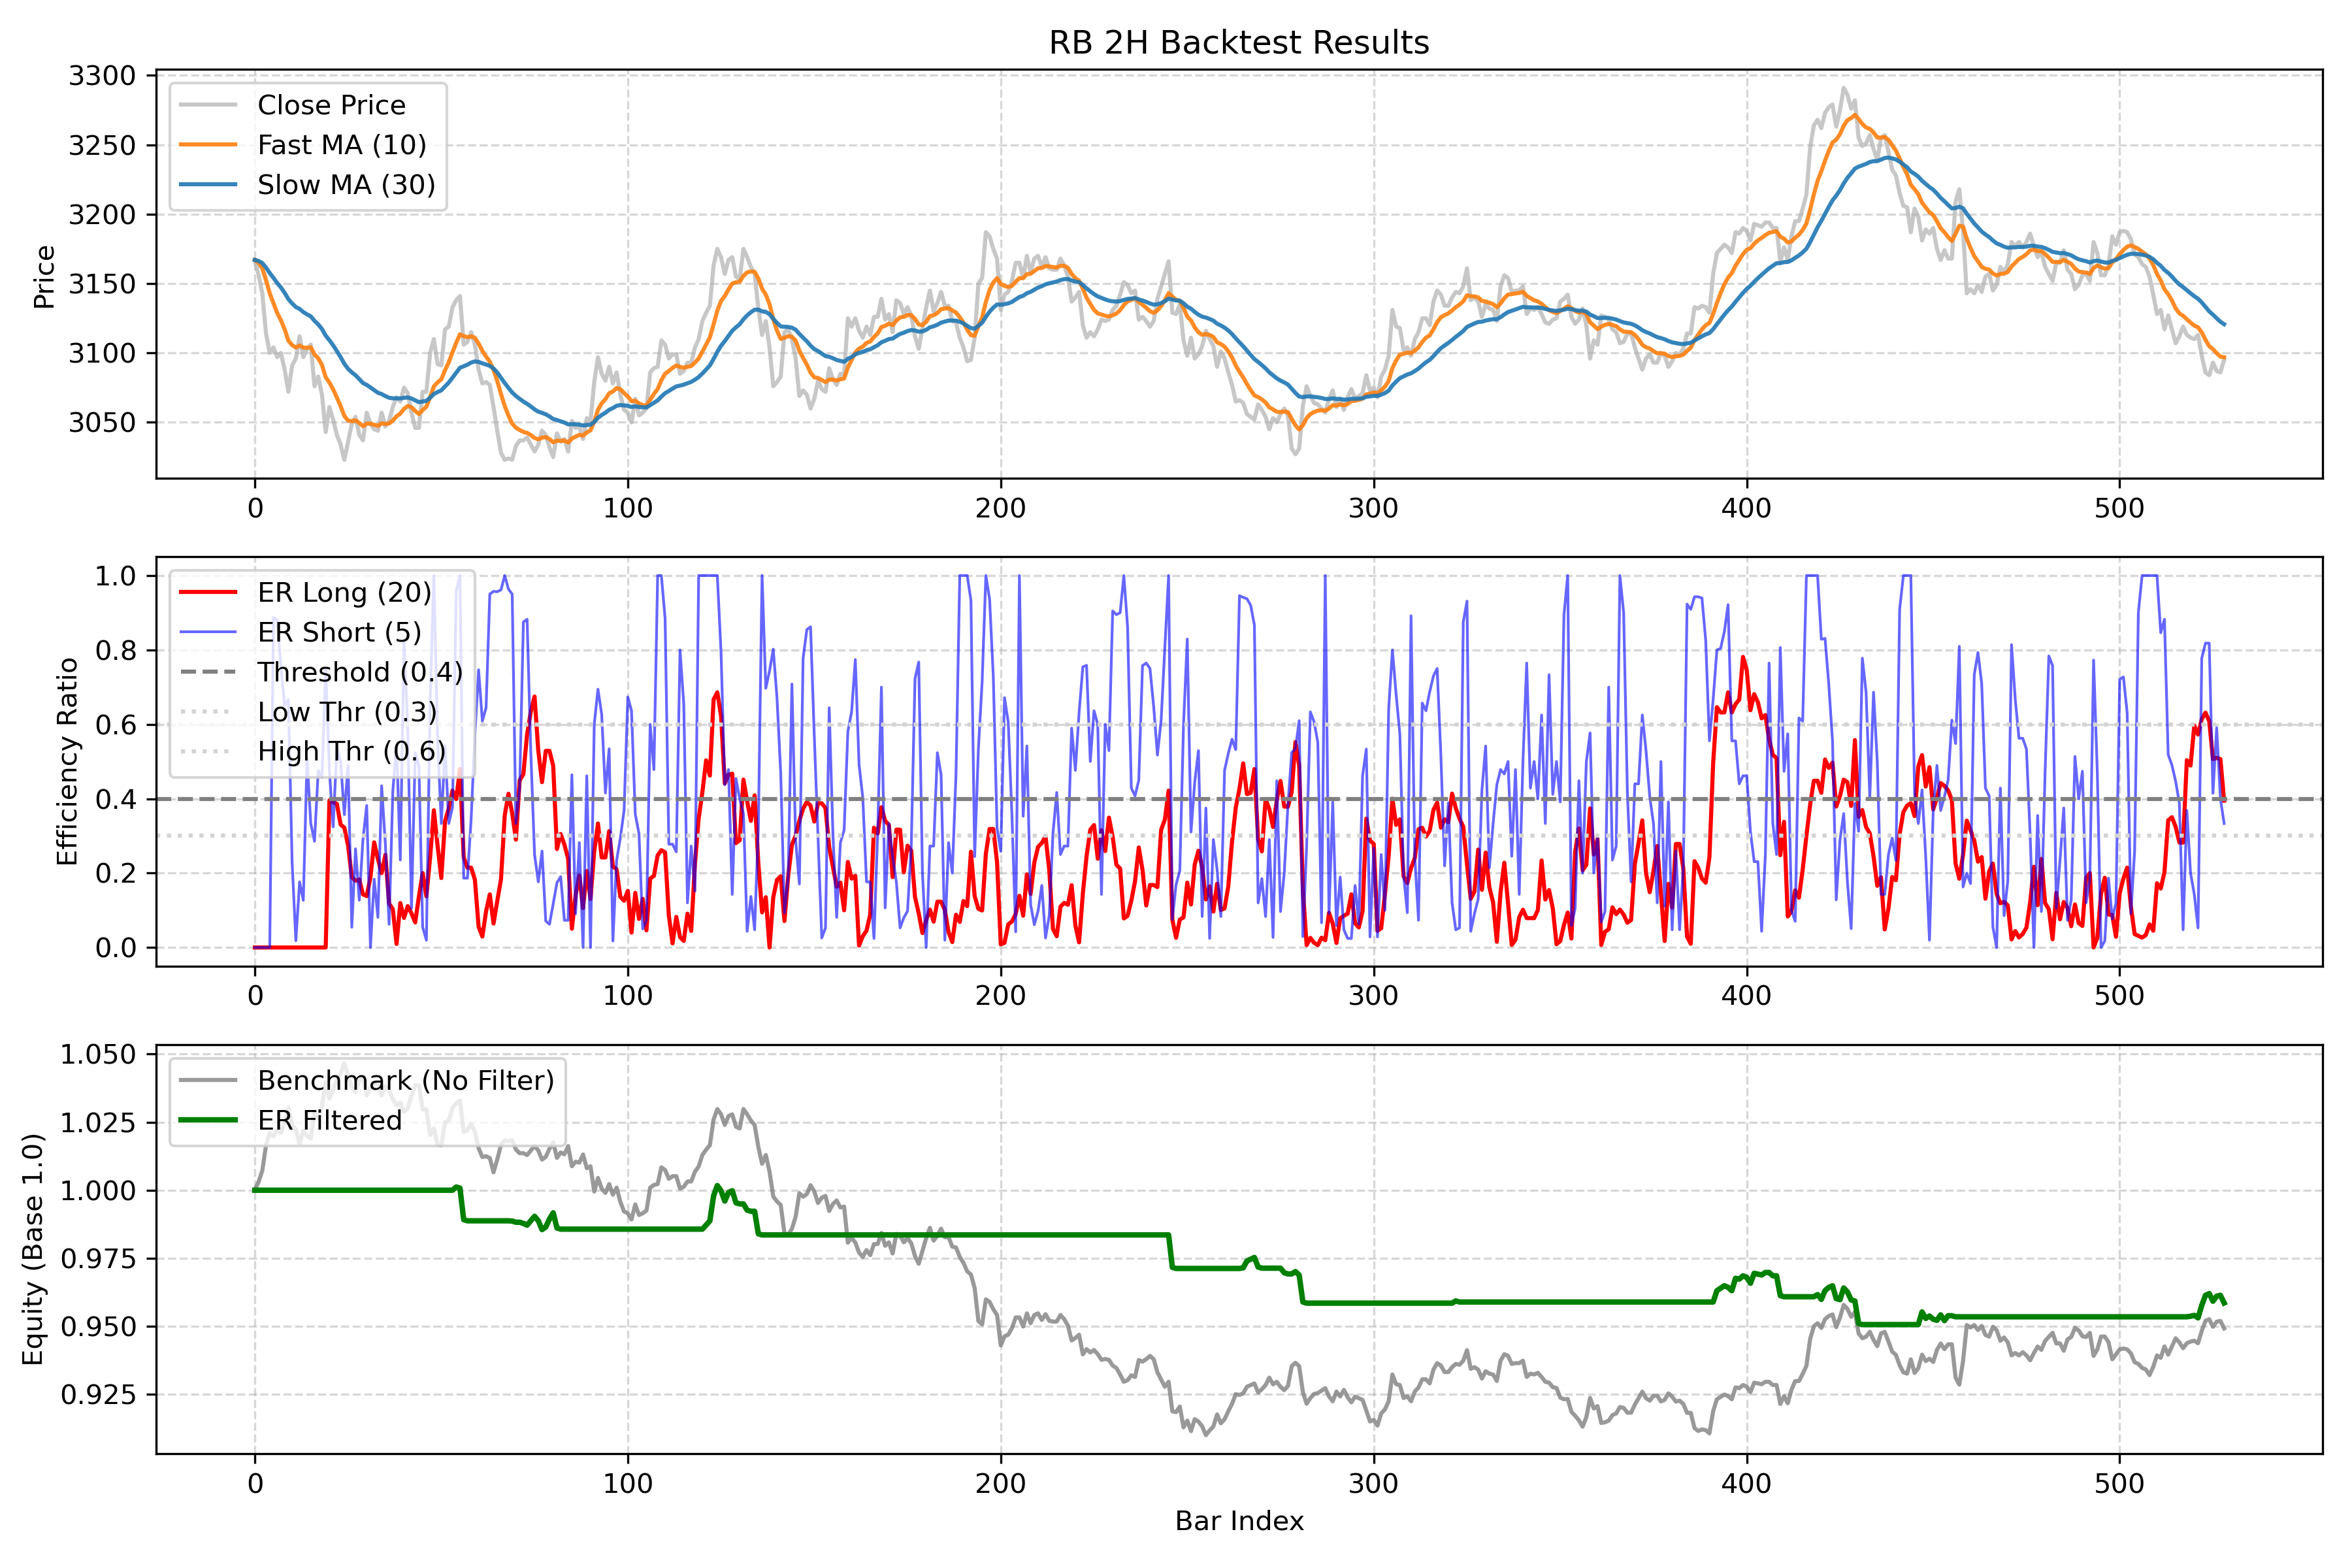

Python code for this plot:
import os
import sqlite3
import argparse
import pandas as pd
import numpy as np
import matplotlib.pyplot as plt
from datetime import datetime

# Define database path
DEFAULT_DB_PATH = os.path.join(os.path.dirname(os.path.abspath(__file__)), "futures_data.db")

def load_data(db_path, symbol, timeframe):
    """
    Load daily or 2h K-line data for a given symbol from the SQLite database.
    """
    if not os.path.exists(db_path):
        raise FileNotFoundError(f"Database file not found at: {db_path}")
        
    conn = sqlite3.connect(db_path)
    
    if timeframe.lower() == '2h':
        query = f"""
        SELECT datetime, open, high, low, close, volume, open_interest 
        FROM kline_2h 
        WHERE symbol = ? AND is_continuous = 1
        ORDER BY datetime ASC
        """
        df = pd.read_sql_query(query, conn, params=(symbol.upper(),))
        df.rename(columns={'datetime': 'timestamp'}, inplace=True)
    else:
        query = f"""
        SELECT date, open, high, low, close, volume, open_interest 
        FROM kline_daily 
        WHERE symbol = ? AND is_continuous = 1
        ORDER BY date ASC
        """
        df = pd.read_sql_query(query, conn, params=(symbol.upper(),))
        df.rename(columns={'date': 'timestamp'}, inplace=True)
        
    # Load multiplier and tick size from metadata
    meta_query = "SELECT multiplier, tick_size FROM contract_metadata WHERE symbol = ?"
    meta = conn.execute(meta_query, (symbol.upper(),)).fetchone()
    
    conn.close()
    
    if df.empty:
        raise ValueError(f"No data found for symbol '{symbol}' with timeframe '{timeframe}'")
        
    multiplier = meta[0] if meta else 10.0
    tick_size = meta[1] if meta else 1.0
    
    return df, multiplier, tick_size

def calculate_er(close, period):
    """
    Calculate Kaufman's Efficiency Ratio (ER).
    ER = Absolute value of net price change over period / Sum of absolute 1-period changes
    """
    net_change = (close - close.shift(period)).abs()
    abs_diff = (close - close.shift(1)).abs()
    vol_sum = abs_diff.rolling(window=period).sum()
    
    # Avoid division by zero
    er = np.where(vol_sum > 0, net_change / vol_sum, 0.0)
    return pd.Series(er, index=close.index)

def calculate_ma(close, period, ma_type='ema'):
    """
    Calculate EMA or SMA.
    """
    if ma_type.lower() == 'ema':
        return close.ewm(span=period, adjust=False).mean()
    else:
        return close.rolling(window=period).mean()

def run_backtest(df, multiplier, tick_size, fast_ma_p, slow_ma_p, ma_type, er_p, er_threshold, fee_rate, slippage_ticks):
    """
    Run backtest comparison between:
    1. Benchmark: Pure Moving Average Crossover
    2. Filtered: Moving Average Crossover + Kaufman's ER Filter (Option 1)
    """
    # 1. Calculate indicators
    df['fast_ma'] = calculate_ma(df['close'], fast_ma_p, ma_type)
    df['slow_ma'] = calculate_ma(df['close'], slow_ma_p, ma_type)
    df['er_long'] = calculate_er(df['close'], er_p)
    df['er_short'] = calculate_er(df['close'], 5)  # Plot short term ER as requested
    
    # 2. Generate Signals
    # Trend Signal: 1 (Long) if fast_ma > slow_ma, -1 (Short) if fast_ma < slow_ma
    df['trend_signal'] = np.where(df['fast_ma'] > df['slow_ma'], 1, -1)
    
    # ER Filter: 1 (Trade) if er_long > er_threshold, 0 (Flat) if er_long <= er_threshold
    df['er_filter'] = np.where(df['er_long'] > er_threshold, 1, 0)
    
    # Position targets (generated at close of bar t, executed at open of t+1)
    df['pos_bench'] = df['trend_signal']
    df['pos_filtered'] = df['trend_signal'] * df['er_filter']
    
    # 3. Simulate close-to-close returns
    # Daily/Bar raw return: (Close[t] - Close[t-1]) / Close[t-1]
    df['bar_return'] = df['close'].pct_change()
    
    # Position held during bar t is pos[t-1]
    df['pos_bench_held'] = df['pos_bench'].shift(1).fillna(0).astype(int)
    df['pos_filtered_held'] = df['pos_filtered'].shift(1).fillna(0).astype(int)
    
    # Raw strategy returns
    df['ret_bench_raw'] = df['pos_bench_held'] * df['bar_return']
    df['ret_filtered_raw'] = df['pos_filtered_held'] * df['bar_return']
    
    # Transaction cost factor (slippage + commission as fraction of entry price)
    # Executed when position changes: from pos_held[t-1] to pos_held[t]
    # which corresponds to pos[t-2] to pos[t-1]
    df['bench_change'] = (df['pos_bench_held'] - df['pos_bench_held'].shift(1)).abs().fillna(0)
    df['filtered_change'] = (df['pos_filtered_held'] - df['pos_filtered_held'].shift(1)).abs().fillna(0)
    
    slippage_cost_pct = (slippage_ticks * tick_size) / df['close'].shift(1)
    # Total cost percentage per trade size of 1
    df['cost_pct'] = fee_rate + slippage_cost_pct
    
    df['cost_bench'] = df['bench_change'] * df['cost_pct']
    df['cost_filtered'] = df['filtered_change'] * df['cost_pct']
    
    # Net returns
    df['ret_bench_net'] = df['ret_bench_raw'] - df['cost_bench']
    df['ret_filtered_net'] = df['ret_filtered_raw'] - df['cost_filtered']
    
    # Cumulative returns (compounded equity curve, starting at 1.0)
    df['cum_bench'] = (1 + df['ret_bench_net'].fillna(0)).cumprod()
    df['cum_filtered'] = (1 + df['ret_filtered_net'].fillna(0)).cumprod()
    
    return df

def analyze_trades(df, multiplier, tick_size, fee_rate, slippage_ticks, position_col):
    """
    Extract individual trades to calculate trade-level statistics.
    """
    trades = []
    current_pos = 0
    
    # Align position held to trace trades
    pos_series = df[position_col].values
    close_series = df['close'].values
    time_series = df['timestamp'].values
    
    entry_price = close_series[0] if pos_series[0] != 0 else 0.0
    entry_idx = 0 if pos_series[0] != 0 else -1
    entry_time = time_series[0] if pos_series[0] != 0 else None
    
    for i in range(1, len(df)):
        prev_pos = pos_series[i-1]
        pos = pos_series[i]
        
        # Position change detection
        if pos != prev_pos:
            # If we had a position, we close/reduce it first
            if prev_pos != 0:
                exit_price = close_series[i]  # Assume execution at close of signal bar
                # Calculate trade return
                if entry_price > 0:
                    pnl_pct = prev_pos * (exit_price - entry_price) / entry_price
                    # Transaction cost for entry + exit
                    cost_pct = 2.0 * (fee_rate + (slippage_ticks * tick_size) / entry_price)
                    net_pnl_pct = pnl_pct - cost_pct
                else:
                    net_pnl_pct = 0.0
                
                trades.append({
                    'direction': 'Long' if prev_pos > 0 else 'Short',
                    'entry_time': entry_time,
                    'exit_time': time_series[i],
                    'entry_price': entry_price,
                    'exit_price': exit_price,
                    'net_pnl_pct': net_pnl_pct
                })
            
            # If new position is not flat, we record new entry
            if pos != 0:
                entry_price = close_series[i]
                entry_idx = i
                entry_time = time_series[i]
                
    return pd.DataFrame(trades)

def calculate_performance_metrics(df, trades, col_prefix):
    """
    Calculate standard trading performance metrics based on daily values.
    """
    # 1. Aggregate to Daily Equity for Sharpe and Max Drawdown
    df['date_only'] = df['timestamp'].str.slice(0, 10)
    daily_equity = df.groupby('date_only')[f'cum_{col_prefix}'].last()
    
    daily_returns = daily_equity.pct_change().dropna()
    
    # Total Return
    total_return = daily_equity.iloc[-1] - 1.0
    
    # Days in trade
    start_date = datetime.strptime(daily_equity.index[0], "%Y-%m-%d")
    end_date = datetime.strptime(daily_equity.index[-1], "%Y-%m-%d")
    years = (end_date - start_date).days / 365.25
    if years <= 0:
        years = 1.0
        
    # Annualized Return
    annualized_return = (daily_equity.iloc[-1]) ** (1.0 / years) - 1.0
    
    # Sharpe Ratio (daily-based, annualized)
    std = daily_returns.std()
    mean = daily_returns.mean()
    sharpe = (mean / std * np.sqrt(250)) if std > 0 else 0.0
    
    # Max Drawdown
    running_max = daily_equity.cummax()
    drawdown = (daily_equity - running_max) / running_max
    max_dd = drawdown.min()
    
    # Trade-level statistics
    num_trades = len(trades)
    if num_trades > 0:
        win_trades = trades[trades['net_pnl_pct'] > 0]
        win_rate = len(win_trades) / num_trades
        
        gross_profits = trades[trades['net_pnl_pct'] > 0]['net_pnl_pct'].sum()
        gross_losses = trades[trades['net_pnl_pct'] <= 0]['net_pnl_pct'].sum()
        profit_factor = (gross_profits / abs(gross_losses)) if gross_losses != 0 else float('inf')
        
        avg_pnl_pct = trades['net_pnl_pct'].mean()
    else:
        win_rate = 0.0
        profit_factor = 0.0
        avg_pnl_pct = 0.0
        
    return {
        'total_return': total_return,
        'annualized_return': annualized_return,
        'sharpe_ratio': sharpe,
        'max_drawdown': max_dd,
        'num_trades': num_trades,
        'win_rate': win_rate,
        'profit_factor': profit_factor,
        'avg_pnl_pct': avg_pnl_pct
    }

def main():
    parser = argparse.ArgumentParser(description="Kaufman ER Filter Backtesting System")
    parser.add_argument("--symbol", type=str, default="RB", help="Futures contract symbol (e.g. RB)")
    parser.add_argument("--timeframe", type=str, default="2h", choices=["daily", "2h"], help="Timeframe (daily or 2h)")
    parser.add_argument("--fast-ma", type=int, default=10, help="Fast moving average period")
    parser.add_argument("--slow-ma", type=int, default=30, help="Slow moving average period")
    parser.add_argument("--ma-type", type=str, default="ema", choices=["ema", "sma"], help="Moving average type (ema or sma)")
    parser.add_argument("--er-period", type=int, default=20, help="Kaufman ER period")
    parser.add_argument("--er-threshold", type=float, default=0.4, help="ER threshold to allow trading")
    parser.add_argument("--fee-rate", type=float, default=0.0001, help="Transaction fee rate (e.g. 0.0001 = 0.01%)")
    parser.add_argument("--slippage-ticks", type=float, default=1.0, help="Slippage in ticks per side")
    
    args = parser.parse_args()
    
    print("=" * 60)
    print(f"  Kaufman ER Filter Backtest Engine")
    print("=" * 60)
    print(f"Target Symbol  : {args.symbol}")
    print(f"Timeframe      : {args.timeframe}")
    print(f"Trend Signal   : {args.ma_type.upper()}({args.fast_ma}) vs {args.ma_type.upper()}({args.slow_ma})")
    print(f"ER Filter      : ER({args.er_period}) > {args.er_threshold}")
    print(f"Transaction Cost: Fee={args.fee_rate * 100:.3f}%, Slippage={args.slippage_ticks} ticks")
    print("-" * 60)
    
    # 1. Load Data
    try:
        df, multiplier, tick_size = load_data(DEFAULT_DB_PATH, args.symbol, args.timeframe)
        print(f"Loaded {len(df)} bars of K-line data.")
        print(f"Symbol Multiplier: {multiplier}, Tick Size: {tick_size}")
    except Exception as e:
        print(f"Error loading data: {e}")
        return
        
    # 2. Run Backtest
    df = run_backtest(df, multiplier, tick_size, 
                      args.fast_ma, args.slow_ma, args.ma_type,
                      args.er_period, args.er_threshold,
                      args.fee_rate, args.slippage_ticks)
                      
    # 3. Analyze Trades
    trades_bench = analyze_trades(df, multiplier, tick_size, args.fee_rate, args.slippage_ticks, 'pos_bench')
    trades_filtered = analyze_trades(df, multiplier, tick_size, args.fee_rate, args.slippage_ticks, 'pos_filtered')
    
    # 4. Performance Metrics
    perf_bench = calculate_performance_metrics(df, trades_bench, 'bench')
    perf_filtered = calculate_performance_metrics(df, trades_filtered, 'filtered')
    
    # 5. Output Report
    print("\n" + "=" * 25 + " PERFORMANCE REPORT " + "=" * 25)
    metrics_names = [
        ('Total Return', 'total_return', '{:.2%}'),
        ('Annualized Return', 'annualized_return', '{:.2%}'),
        ('Sharpe Ratio', 'sharpe_ratio', '{:.2f}'),
        ('Max Drawdown', 'max_drawdown', '{:.2%}'),
        ('Number of Trades', 'num_trades', '{}'),
        ('Trade Win Rate', 'win_rate', '{:.2%}'),
        ('Profit Factor', 'profit_factor', '{:.2f}'),
        ('Avg Return/Trade', 'avg_pnl_pct', '{:.2%}')
    ]
    
    print(f"{'Metric':<25}{'Benchmark (No Filter)':<25}{'ER Filtered':<25}")
    print("-" * 75)
    for label, key, fmt in metrics_names:
        val_bench = fmt.format(perf_bench[key])
        val_filtered = fmt.format(perf_filtered[key])
        print(f"{label:<25}{val_bench:<25}{val_filtered:<25}")
    print("=" * 70)
    
    # 6. Plotting
    plt.figure(figsize=(12, 8))
    
    # Subplot 1: Price and MAs
    plt.subplot(3, 1, 1)
    plt.plot(df['close'], label='Close Price', color='#b0b0b0', alpha=0.7)
    plt.plot(df['fast_ma'], label=f'Fast MA ({args.fast_ma})', color='#ff7f0e', alpha=0.9)
    plt.plot(df['slow_ma'], label=f'Slow MA ({args.slow_ma})', color='#1f77b4', alpha=0.9)
    plt.title(f"{args.symbol} {args.timeframe.upper()} Backtest Results")
    plt.ylabel('Price')
    plt.legend(loc='upper left')
    plt.grid(True, linestyle='--', alpha=0.5)
    
    # Subplot 2: Kaufman ER Long & Short
    plt.subplot(3, 1, 2)
    plt.plot(df['er_long'], label=f'ER Long ({args.er_period})', color='red', linewidth=1.5)
    plt.plot(df['er_short'], label='ER Short (5)', color='blue', alpha=0.6, linewidth=1.0)
    plt.axhline(args.er_threshold, color='gray', linestyle='--', label=f'Threshold ({args.er_threshold})')
    plt.axhline(0.3, color='lightgray', linestyle=':', label='Low Thr (0.3)')
    plt.axhline(0.6, color='lightgray', linestyle=':', label='High Thr (0.6)')
    plt.ylabel('Efficiency Ratio')
    plt.ylim(-0.05, 1.05)
    plt.legend(loc='upper left')
    plt.grid(True, linestyle='--', alpha=0.5)
    
    # Subplot 3: Equity Curve
    plt.subplot(3, 1, 3)
    plt.plot(df['cum_bench'], label='Benchmark (No Filter)', color='gray', alpha=0.8)
    plt.plot(df['cum_filtered'], label='ER Filtered', color='green', linewidth=2.0)
    plt.ylabel('Equity (Base 1.0)')
    plt.xlabel('Bar Index')
    plt.legend(loc='upper left')
    plt.grid(True, linestyle='--', alpha=0.5)
    
    plt.tight_layout()
    plot_path = "backtest_er.png"
    plt.savefig(plot_path, dpi=300)
    print(f"\n[Success] Results plot saved to: {os.path.abspath(plot_path)}")
    plt.close()

if __name__ == "__main__":
    main()
